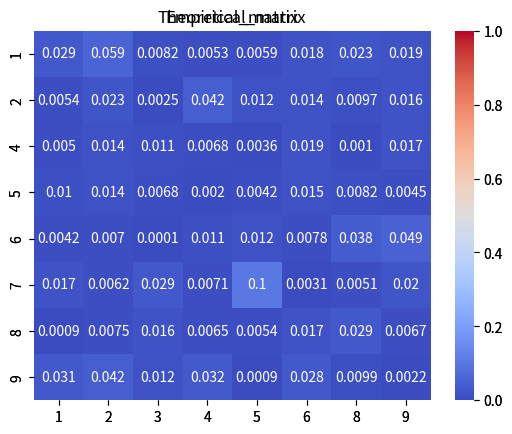
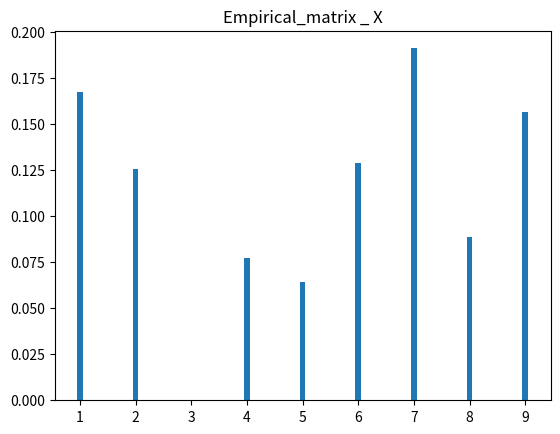
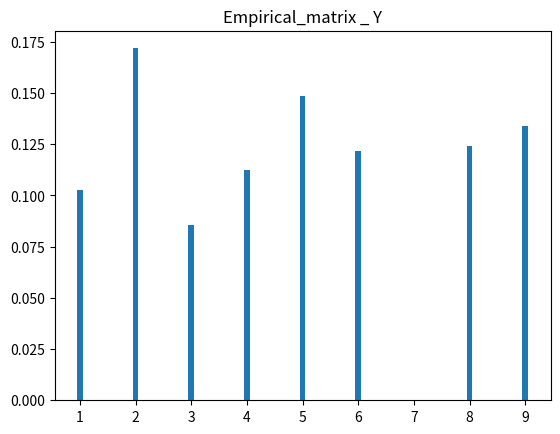

Recreate these plots in Python, in order.
import math

import numpy as np
import seaborn as sns
import matplotlib.pyplot as plt
import scipy.stats as sts


def new_variable(N, n):
    array = []
    while True:
        temp = np.random.randint(1, n)
        if temp not in array:
            array.append(temp)
            if len(array) == N:
                return np.sort(np.array(array))


#             //////////////////////////////////////////////////////////

def get_delta(XY):
    delta = []
    for i in range(np.shape(XY)[0]):
        delta = np.append(delta, sum(XY[i]))
    return delta


def F(delta):
    F = np.cumsum(delta)
    return np.array(F)


def F_x(XY, delta):
    F_x = []
    N, M = np.shape(XY)
    for n in range(N):
        F_x.append([])
        temp_delta = np.cumsum(XY[n])
        for m in range(M):
            F_x[-1].append(temp_delta[m] / delta[n])
    return np.array(F_x)


def generateDiscreteSV(n, X, Y, F, F_x):
    discrete_XY = []

    for i in range(n):
        discrete_XY.append([])
        x, y = np.random.uniform(size=2)

        x_index = np.searchsorted(F, x)
        y_index = np.searchsorted(F_x[x_index], y)

        discrete_XY[-1].append(X[x_index])
        discrete_XY[-1].append(Y[y_index])
    return discrete_XY
    # return np.array(discrete_XY)


# //////////////////////////////////////////////////////

def show_chart(t_matrix, e_matrix, discrete_2d, X, Y):
    ax = plt.axes()
    sns.heatmap(t_matrix, xticklabels=Y, yticklabels=X, annot=True, vmin=0, vmax=1, cmap='coolwarm', ax=ax)
    ax.set_title('Theoretical_matrix')
    plt.show()

    ax = plt.axes()
    sns.heatmap(e_matrix, xticklabels=Y, yticklabels=X, annot=True, vmin=0, vmax=1, cmap='coolwarm', ax=ax)
    ax.set_title('Empirical_matrix')
    plt.show()

    count = len(discrete_2d)

    x_elements = [item[0] for item in discrete_2d]
    values = [x_elements.count(x) / count for x in X]
    fig, ax = plt.subplots(1, 1)
    ax.bar(X, values, width=0.1)
    ax.set_title('Empirical_matrix _ X')
    plt.show()

    y_elements = [item[1] for item in discrete_2d]
    values = [y_elements.count(y) / count for y in Y]
    fig1, ax1 = plt.subplots(1, 1)
    ax1.bar(Y, values, width=0.1)
    ax1.set_title('Empirical_matrix _ Y')
    plt.show()


# ////////////////////////////////////////////////////////////

def empirical_probability(discrete_2d, X, Y):
    empirical_matrix = np.zeros((X.size, Y.size))

    for x, y in discrete_2d:
        x_index = np.where(X == x)
        y_index = np.where(Y == y)
        empirical_matrix[x_index, y_index] = discrete_2d.count([x, y]) / len(discrete_2d)

    return np.array(empirical_matrix)


# ////////////////////////////////////////////////////////////


def calculate_t_expectation(matrix, X, Y):
    delta_x = np.sum(matrix, axis=1)
    delta_y = np.sum(matrix, axis=0)
    expectation_x = sum(delta_x * X)
    expectation_y = sum(delta_y * Y)
    return expectation_x, expectation_y


def calculate_e_expectation(discrete_2d):
    delta_x = sum([item[0] for item in discrete_2d])
    delta_y = sum([item[1] for item in discrete_2d])
    count = len(discrete_2d)
    expectation_x = delta_x / count
    expectation_y = delta_y / count
    return expectation_x, expectation_y


def calculate_t_variance(matrix, X, Y, m_x, m_y):
    delta_x = np.sum(matrix, axis=1)
    delta_y = np.sum(matrix, axis=0)
    sq_expectation_x = sum(delta_x * (X ** 2))
    sq_expectation_y = sum(delta_y * (Y ** 2))
    variance_x = sq_expectation_x - m_x ** 2
    variance_y = sq_expectation_y - m_y ** 2
    return variance_x, variance_y


def calculate_e_variance(discrete_2d, m_x, m_y):
    delta_x = sum([(item[0] - m_x) ** 2 for item in discrete_2d])
    delta_y = sum([(item[1] - m_y) ** 2 for item in discrete_2d])
    count = len(discrete_2d)
    variance_x = delta_x / (count - 1)
    variance_y = delta_y / (count - 1)
    return variance_x, variance_y


# /////////////////////////////////////////////////////////

def calculate_e_interval_estimations_expectation(discrete_2d, m_x, m_y, D_x, D_y):
    count = len(discrete_2d)
    tt = sts.t(count - 1)
    arr = tt.rvs(1000000)

    delta = sts.mstats.mquantiles(arr, prob=0.95) * math.sqrt(D_x / (count - 1))
    interval_estimations_x = m_x - delta, m_x + delta

    delta = sts.mstats.mquantiles(arr, prob=0.95) * math.sqrt(D_y / (count - 1))
    interval_estimations_y = m_y - delta, m_y + delta

    return interval_estimations_x, interval_estimations_y


def calculate_e_interval_estimations_variance(discrete_2d, D_x, D_y):
    count = len(discrete_2d)
    tt = sts.chi2(count - 1)
    arr = tt.rvs(1000000)

    delta = sts.mstats.mquantiles(arr, prob=[0.01, 0.99])  # # 0.99

    interval_x = (count * D_x / delta[1], count * D_x / delta[0])
    interval_y = (count * D_y / delta[1], count * D_y / delta[0])

    return interval_x, interval_y


def calculate_correlation_coefficient(discrete_2d, m_x, m_y):
    numerator = sum([((item[0] - m_x) * (item[1] - m_y)) for item in discrete_2d])
    temp = [((item[0] - m_x) ** 2, (item[1] - m_y) ** 2) for item in discrete_2d]
    denominator = math.sqrt(sum([item[0] for item in temp]) * sum([item[1] for item in temp]))
    correlation_coefficient = numerator / denominator
    return correlation_coefficient


def correlationDiscrete(X, Y, probability_matrix, m_x, m_y, D_x, D_y):
    cov = 0
    for i in range(len(X)):
        for j in range(len(Y)):
            cov = cov + (X[i] * Y[j] * probability_matrix[i][j])

    cov -= m_x * m_y
    correlation = cov / np.sqrt(D_x * D_y)
    return correlation


# //////////////////////////////////////////////////////////////


if __name__ == "__main__":

    N, M = 8, 8

    X = new_variable(N, 10)
    print('X = ', X)

    Y = new_variable(M, 10)
    print('Y = ', Y)

    matrix = np.random.dirichlet(np.ones(N * M))
    temp = []
    for n in range(N):
        temp.append(matrix[M * n:M * (n + 1)])
    XY = np.array(temp)
    # for i in range(2 * 3):
    #     if (i) % (3) < 3 - 1:
    #         print(XY[i], end=' ')
    #     else:
    #         print(XY[i], end='\n')
    # X = np.array([1, 2])
    # Y = np.array([3, 4, 5])
    # XY = np.array([[0.1, 0.4, 0.1],
    #                [0.1, 0.1, 0.2]])

    print('theoretical_matrix:\n{}\n'.format(XY))

    # cформируем распределение по Х
    delta_x = get_delta(XY)
    print("delta_x:\n{0}\n".format(delta_x))

    print("Total probability:\n{0}\n".format(sum(delta_x)))

    # построим ф распределения ДСВ для переменной Х
    print('построим ф. распределения ДСВ для переменной Х\n')
    F = F(delta_x)
    print('F:\n{}\n'.format(F))
    # Условный закон распределения дискретной СВ Y при X
    F_x = F_x(XY, delta_x)
    print('F_x:\n{}\n'.format(F_x))

    # создание класса ДСВ
    discrete_SV = generateDiscreteSV(10000, X, Y, F, F_x)
    # print('discrete_SV:{}\n'.format(discrete_SV))

    # Найдем эмпиричискую матрицу распределения
    print('Найдем эмпиричискую матрицу распределения\n')
    empirical_probability = empirical_probability(discrete_SV, X, Y)
    print('empirical_matrix:\n{}\n'.format(empirical_probability))

    # Отобразим гистограммы состовляющих вектров + матрицы распределения
    show_chart(XY, empirical_probability, discrete_SV, X, Y)

    # Найдем точечные оценки
    print('Найдем точечные оценки\n')
    t_expectation = calculate_t_expectation(XY, X, Y)
    print('theoretical_expectation:\n{}\n'.format(t_expectation))

    e_expectation = calculate_e_expectation(discrete_SV)
    print('empirical_expectation:\n{}\n'.format(e_expectation))

    t_variance = calculate_t_variance(XY, X, Y, t_expectation[0], t_expectation[1])
    print('theoretical_variance:\n{}\n'.format(t_variance))

    e_variance = calculate_e_variance(discrete_SV, e_expectation[0], e_expectation[1])
    print('empirical_variance:\n{}\n'.format(e_variance))

    # Найдем интервальные оценки
    print('Найдем интервальные оценки\n')
    interval_estimations_expectation = calculate_e_interval_estimations_expectation(discrete_SV, e_expectation[0],
                                                                                    e_expectation[1], e_variance[0],
                                                                                    e_variance[1])
    print('interval_estimations_x:\n{0}\ninterval_estimations_y:\n{1}\n'.format(interval_estimations_expectation[0],
                                                                                interval_estimations_expectation[1]))

    interval_estimations_variance = calculate_e_interval_estimations_variance(discrete_SV, e_variance[0], e_variance[1])
    print('interval_estimations_x:\n{0}\ninterval_estimations_y:\n{1}\n'.format(interval_estimations_variance[0],
                                                                                interval_estimations_variance[1]))

    # Найдем коэффицент корреляции
    # correlation_coefficient = calculate_correlation_coefficient(discrete_SV, e_variance[0], e_variance[1])
    # print('correlation_coefficient:\n{0}\n'.format(correlation_coefficient))

    print('Найдем коэффицент корреляции\n')
    t_correlation_coefficient = correlationDiscrete(X, Y, XY, t_expectation[0], t_expectation[1], t_variance[0],
                                                    t_variance[1])
    print('theoretical_correlation_coefficient:\n{0}\n'.format(t_correlation_coefficient))

    e_correlation_coefficient = correlationDiscrete(X, Y, empirical_probability, e_expectation[0], e_expectation[1],
                                                    e_variance[0], e_variance[1])
    print('empirical_correlation_coefficient:\n{0}\n'.format(e_correlation_coefficient))

    if interval_estimations_expectation[0][0] < e_expectation[0] < interval_estimations_expectation[0][1]:
        print('точечная вероятность мат ожидания X попала в интервальный промежуток с вероятностьбю 0.99')
    else:
        print('точечная вероятность мат ожидания X не попала в интервальный промежуток с вероятностьбю 0.99')

    if interval_estimations_variance[0][0] < e_variance[0] < interval_estimations_variance[0][1]:
        print('точечная вероятность дисперсии X попала в интервальный промежуток с вероятностьбю 0.99')
    else:
        print('точечная вероятность дисперсии X не попала в интервальный промежуток с вероятностьбю 0.99')

    if interval_estimations_expectation[1][0] < e_expectation[1] < interval_estimations_expectation[1][1]:
        print('точечная вероятность мат ожидания Y попала в интервальный промежуток с вероятностьбю 0.99')
    else:
        print('точечная вероятность мат ожидания Y не попала в интервальный промежуток с вероятностьбю 0.99')

    if interval_estimations_variance[1][0] < e_variance[1] < interval_estimations_variance[1][1]:
        print('точечная вероятность дисперсии Y попала в интервальный промежуток с вероятностьбю 0.99')
    else:
        print('точечная вероятность дисперсии Y не попала в интервальный промежуток с вероятностьбю 0.99')
